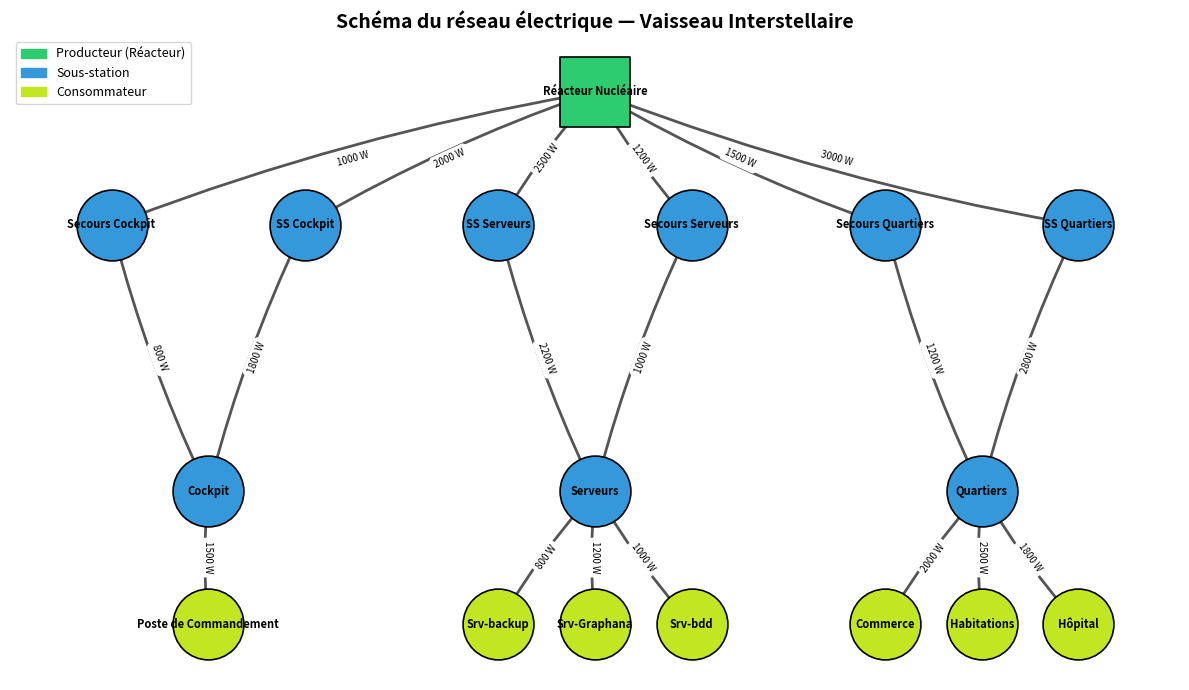

Here is the Python script that generated this plot:
"""
Génère le schéma du réseau électrique du vaisseau (pilier EnergyTech & SmartGrid).

Le réseau est modélisé comme un graphe orienté et pondéré (networkx) :
- Producteur  : Réacteur Nucléaire
- Routeurs    : Sous-stations de distribution
- Consommateurs : Cockpit, Serveurs, Commerce, Habitations, Hôpital

Chaque arête porte un poids = capacité max de la ligne (en Watts).
Le script exporte une image PNG utilisable directement dans le dossier technique.
"""

import networkx as nx
import matplotlib.pyplot as plt
import matplotlib.patches as mpatches

# ---------------------------------------------------------------------------
# 1. Définition des nœuds (catégorie = producteur / sous-station / consommateur)
# ---------------------------------------------------------------------------
NODES = {
    "Réacteur Nucléaire":        "producteur",
    "SS Cockpit":                "sous-station",
    "SS Serveurs":               "sous-station",
    "SS Quartiers":              "sous-station",
    "Secours Cockpit":           "sous-station",
    "Secours Serveurs":          "sous-station",
    "Secours Quartiers":         "sous-station",
    "Cockpit":                   "sous-station",
    "Serveurs":                  "sous-station",
    "Quartiers":                 "sous-station",
    "Poste de Commandement":     "consommateur",
    "Srv-Graphana":              "consommateur",
    "Srv-bdd":                   "consommateur",
    "Srv-backup":                "consommateur",
    "Commerce":                  "consommateur",
    "Habitations":               "consommateur",
    "Hôpital":                   "consommateur",
}

# ---------------------------------------------------------------------------
# 2. Définition des arêtes : (source, cible, capacité_max_W)
# ---------------------------------------------------------------------------
EDGES = [
    ("Réacteur Nucléaire", "SS Cockpit",    2000),
    ("Réacteur Nucléaire", "SS Serveurs",   2500),
    ("Réacteur Nucléaire", "SS Quartiers",  3000),
    ("Réacteur Nucléaire", "Secours Cockpit",    1000),
    ("Réacteur Nucléaire", "Secours Serveurs",   1200),
    ("Réacteur Nucléaire", "Secours Quartiers",  1500),
    ("SS Cockpit",         "Cockpit",       1800),
    ("SS Serveurs",        "Serveurs",      2200),
    ("SS Quartiers",       "Quartiers",     2800),
    ("Secours Cockpit",    "Cockpit",       800),
    ("Secours Serveurs",   "Serveurs",      1000),
    ("Secours Quartiers",  "Quartiers",     1200),
    ("Cockpit",            "Poste de Commandement", 1500),
    ("Serveurs",           "Srv-Graphana",          1200),
    ("Serveurs",           "Srv-bdd",               1000),
    ("Serveurs",           "Srv-backup",            800),
    ("Quartiers",          "Commerce",              2000),
    ("Quartiers",          "Habitations",           2500),
    ("Quartiers",          "Hôpital",               1800),
]

# ---------------------------------------------------------------------------
# 3. Construction du graphe
# ---------------------------------------------------------------------------
G = nx.DiGraph()
for node, category in NODES.items():
    G.add_node(node, category=category)
for src, dst, capacity in EDGES:
    G.add_edge(src, dst, capacity=capacity)

# ---------------------------------------------------------------------------
# 4. Positionnement manuel (mise en page hiérarchique lisible)
# ---------------------------------------------------------------------------
pos = {
    "Réacteur Nucléaire": (5, 4),

    "SS Cockpit":         (3.5, 3),
    "SS Serveurs":        (4.5, 3),
    "SS Quartiers":       (7.5, 3),
    
    "Secours Cockpit":    (2.5, 3),
    "Secours Serveurs":   (5.5, 3),
    "Secours Quartiers":  (6.5, 3),
    
    "Cockpit":            (3, 1),
    "Serveurs":           (5, 1),
    "Quartiers":          (7, 1),
    
    "Poste de Commandement": (3, 0),
    "Srv-Graphana":          (5, 0),
    "Srv-bdd":               (5.5, 0),
    "Srv-backup":            (4.5, 0),
    "Commerce":              (6.5, 0),
    "Habitations":           (7, 0),
    "Hôpital":               (7.5, 0),
}

# ---------------------------------------------------------------------------
# 5. Style visuel par catégorie
# ---------------------------------------------------------------------------
COLORS = {
    "producteur":    "#2ecc71",  # vert
    "sous-station":       "#3498db",  # bleu
    "consommateur":  "#c2e622",  # vert citron
}
SHAPES = {
    "producteur":   "s",   # carré
    "sous-station":      "o",   # rond
    "consommateur": "o",
}

fig, ax = plt.subplots(figsize=(12, 7))

for category, color in COLORS.items():
    nodelist = [n for n, d in G.nodes(data=True) if d["category"] == category]
    nx.draw_networkx_nodes(
        G, pos, nodelist=nodelist, node_color=color,
        node_shape=SHAPES[category], node_size=2600,
        edgecolors="black", linewidths=1.2, ax=ax,
    )

nx.draw_networkx_labels(G, pos, font_size=8, font_weight="bold", ax=ax)

nx.draw_networkx_edges(
    G, pos, arrowstyle="-|>", arrowsize=18, width=2,
    edge_color="#555555", connectionstyle="arc3,rad=0.05", ax=ax,
)

edge_labels = {(u, v): f'{d["capacity"]} W' for u, v, d in G.edges(data=True)}
nx.draw_networkx_edge_labels(G, pos, edge_labels=edge_labels, font_size=7, ax=ax)

legend_handles = [
    mpatches.Patch(color=COLORS["producteur"], label="Producteur (Réacteur)"),
    mpatches.Patch(color=COLORS["sous-station"], label="Sous-station"),
    mpatches.Patch(color=COLORS["consommateur"], label="Consommateur"),
]
ax.legend(handles=legend_handles, loc="upper left", fontsize=9, frameon=True)

ax.set_title("Schéma du réseau électrique — Vaisseau Interstellaire", fontsize=14, fontweight="bold")
ax.axis("off")

plt.tight_layout()
plt.savefig("schema_reseau_electrique.png", dpi=300, bbox_inches="tight")
print("Schéma exporté : schema_reseau_electrique.png")
